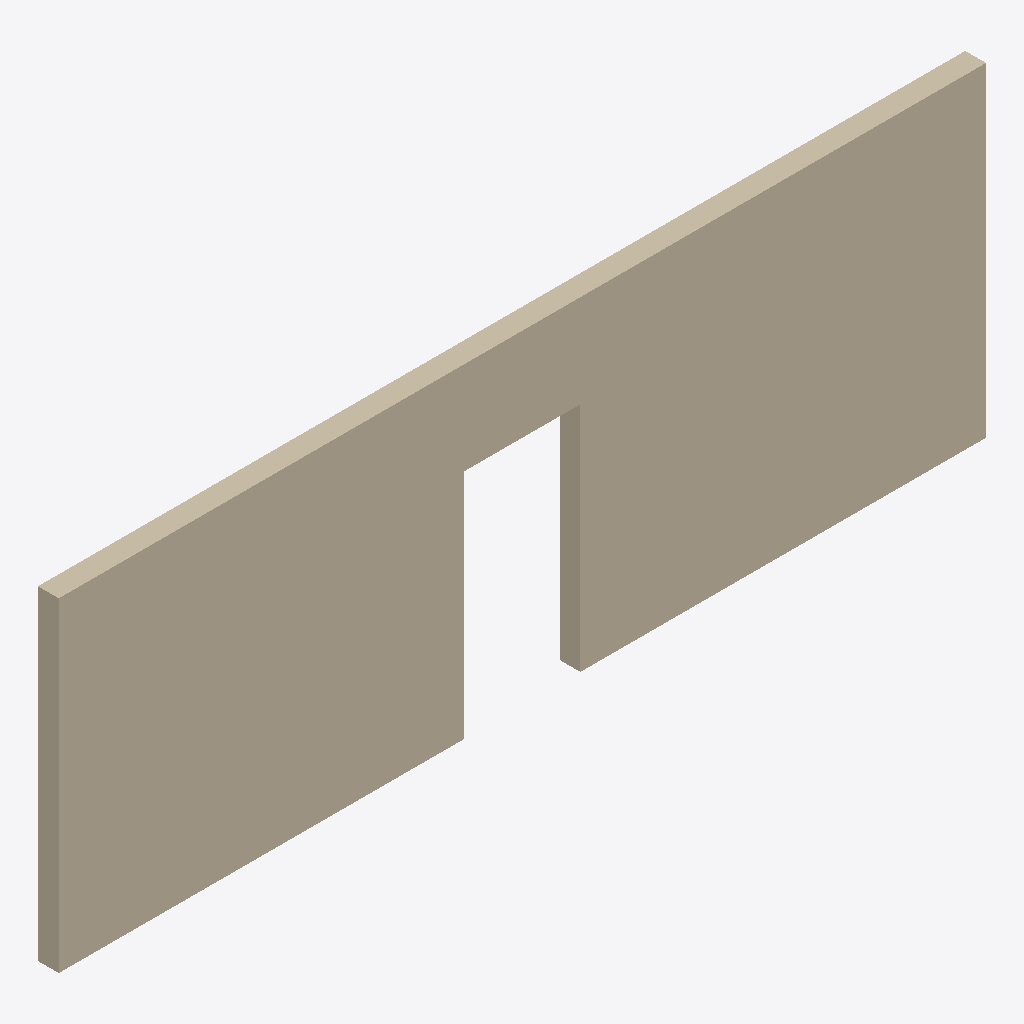
Isometric view of an IFC building model (IFC-SPF (STEP), schema IFC2X3, length unit metre), seen from the south-west, elements coloured by IFC class: 1 wall (beige).
Extent 8.0 m × 0.2 m × 2.8 m (x, y, z). Storeys (1): 1st floor at 0.00 m. Elements (1): 1 IfcWallStandardCase.

HEADER;
FILE_DESCRIPTION(('ViewDefinition [CoordinationView]'),'2;1');
FILE_NAME('/home/ricordeau/Documents/Projets Android Studio/3DReno/android/assets/data/ifc/','2015-06-25T13:16:10+0200',('Thomas Ricordeau','Julien Christophe'),('LIMSI-CNRS'),'IFC Tools Project - IFC2x3 Java Toolbox','','');
FILE_SCHEMA(('IFC2X3'));
ENDSEC;
DATA;
#1=IFCPROJECT('2DWRa9dK94u8ViIA5pyyeW',#2,'Projet 3D-RENO','Modelisation interieur + calcul DPE',$,$,$,(#13),#9);
#16=IFCSITE('2OKUTT1ZX6UgMOWBNHIgtS',#2,'Site de la simple maison','Description du site',$,#17,$,$,.ELEMENT.,$,$,$,$,$);
#22=IFCBUILDING('3tsDIcC$jAffBMIg2Kg4Bo',#2,'Simple maison','Description de la maison',$,#23,$,$,.ELEMENT.,$,$,$);
#28=IFCBUILDINGSTOREY('05eyzzRsvFUBc6y2w4tIWH',#2,'1st floor','1st floor / elevation = 0.0m',$,#29,$,$,.ELEMENT.,0.0);
#38=IFCWALLSTANDARDCASE('01Bd17s2f4_QKgQ9EvIF8i',#2,'wall','wall / etage = 1st floor',$,#39,#44,$);
ENDSEC;
